Run: headless pygame with SDL's dummy video driver; simulated clock (each Clock.tick advances the game by its frame time, no real sleeping); random seed 0; keys injected as events and as key.get_pressed() state; no mouse input; restart key SPACE tapped at the start of phases 3 and 4.
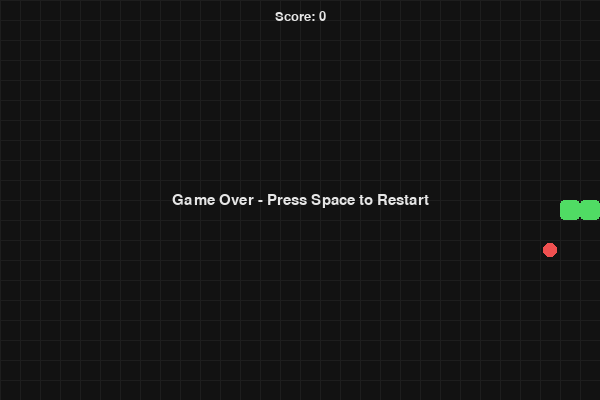
Frame 1 of 4 · flips 1–60 · no input
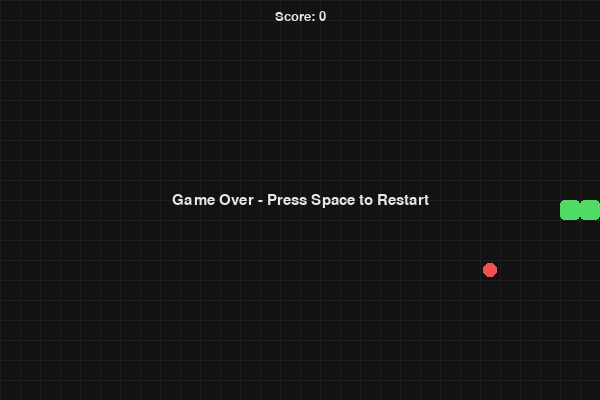
Frame 2 of 4 · flips 61–180 · tapped SPACE, RETURN · held RIGHT (→), D
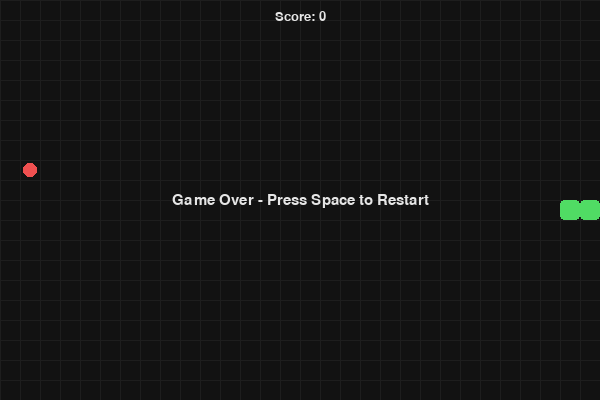
Frame 3 of 4 · flips 181–300 · tapped SPACE · held DOWN (↓), S
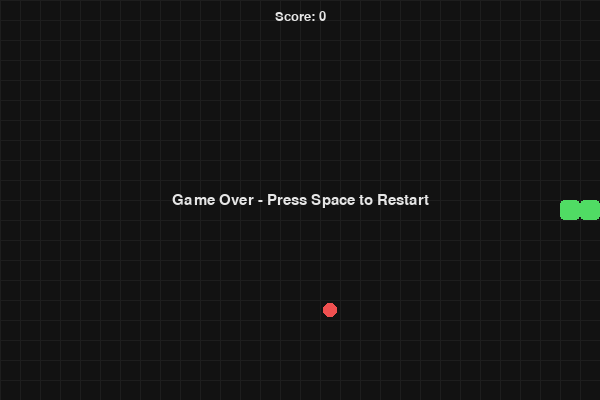
Frame 4 of 4 · flips 301–420 · tapped SPACE · held LEFT (←), A, UP (↑), W

The pygame program that drew these frames:

import random
import sys
from collections import deque
from typing import Deque, List, Set, Tuple

import pygame

# --- Configuration ---
SCREEN_WIDTH = 600
SCREEN_HEIGHT = 400
CELL_SIZE = 20  # Grid size (must evenly divide both width and height)
GRID_COLS = SCREEN_WIDTH // CELL_SIZE
GRID_ROWS = SCREEN_HEIGHT // CELL_SIZE

BG_COLOR = (18, 18, 18)
SNAKE_COLOR = (80, 220, 100)
SNAKE_HEAD_COLOR = (120, 255, 140)
FOOD_COLOR = (240, 80, 80)
GRID_COLOR = (30, 30, 30)
TEXT_COLOR = (230, 230, 230)

INITIAL_SPEED = 10  # frames per second
SPEED_INCREMENT_ON_EAT = 0.5

# Directions as (dx, dy) in grid units
UP = (0, -1)
DOWN = (0, 1)
LEFT = (-1, 0)
RIGHT = (1, 0)
OPPOSITE = {UP: DOWN, DOWN: UP, LEFT: RIGHT, RIGHT: LEFT}


def grid_to_px(cell: Tuple[int, int]) -> Tuple[int, int]:
    """Convert grid coordinates to top-left pixel coordinates."""
    x, y = cell
    return x * CELL_SIZE, y * CELL_SIZE


class Snake:
    """Snake represented as a deque of grid positions (x, y)."""

    def __init__(self) -> None:
        cx, cy = GRID_COLS // 2, GRID_ROWS // 2
        self._body: Deque[Tuple[int, int]] = deque(
            [(cx, cy), (cx - 1, cy), (cx - 2, cy)]
        )
        self._body_set: Set[Tuple[int, int]] = set(self._body)
        self._direction: Tuple[int, int] = RIGHT
        self._pending_direction: Tuple[int, int] = RIGHT
        self._grow_segments: int = 0

    @property
    def head(self) -> Tuple[int, int]:
        return self._body[0]

    @property
    def body(self) -> List[Tuple[int, int]]:
        return list(self._body)

    @property
    def body_set(self) -> Set[Tuple[int, int]]:
        return set(self._body_set)

    @property
    def direction(self) -> Tuple[int, int]:
        return self._direction

    def try_set_direction(self, new_dir: Tuple[int, int]) -> None:
        """Queue a new direction if it's not directly opposite the current direction."""
        if new_dir == OPPOSITE[self._direction]:
            return  # Guard: prevent reversing into itself
        self._pending_direction = new_dir

    def move(self) -> bool:
        """Advance the snake by one cell and return True if it collided with itself.

        Performs O(1) self-collision detection by checking the new head against the
        current body set before removing the tail. The tail cell is allowed to be
        re-entered in the same tick if we are not growing, since it will move away.
        """
        # Apply pending direction once per tick to keep movement deterministic
        self._direction = self._pending_direction

        hx, hy = self.head
        dx, dy = self._direction
        new_head = (hx + dx, hy + dy)

        # Determine tail (may be removed if not growing)
        tail = None if self._grow_segments > 0 else self._body[-1]

        # Collision if new head hits body, excluding the tail which will vacate
        collided_self = new_head in self._body_set and new_head != tail

        self._body.appendleft(new_head)
        self._body_set.add(new_head)

        if self._grow_segments > 0:
            self._grow_segments -= 1
        else:
            assert tail is not None
            self._body.pop()
            self._body_set.remove(tail)

        return collided_self

    def grow(self, n: int = 1) -> None:
        self._grow_segments += n

    def hits_wall(self) -> bool:
        x, y = self.head
        return x < 0 or x >= GRID_COLS or y < 0 or y >= GRID_ROWS

    def hits_self(self) -> bool:
        # Fallback check; main loop uses move()'s returned collision flag
        # More efficient than counting: set size shrinks if there is a duplicate
        return len(self._body_set) != len(self._body)


class Food:
    def __init__(self, snake: Snake) -> None:
        self.position: Tuple[int, int] = self._random_free_cell(snake)

    def _random_free_cell(self, snake: Snake) -> Tuple[int, int]:
        """Efficiently choose a random free cell not occupied by the snake."""
        occupied = snake.body_set
        total_cells = GRID_COLS * GRID_ROWS
        # Fast path: if snake is small, retry a few times
        if len(occupied) < total_cells // 3:
            while True:
                candidate = (random.randrange(GRID_COLS),
                             random.randrange(GRID_ROWS))
                if candidate not in occupied:
                    return candidate
        # Otherwise compute free list once
        free_cells = [
            (x, y)
            for y in range(GRID_ROWS)
            for x in range(GRID_COLS)
            if (x, y) not in occupied
        ]
        return random.choice(free_cells) if free_cells else (-1, -1)

    def relocate(self, snake: Snake) -> None:
        self.position = self._random_free_cell(snake)


def draw_grid(surface: pygame.Surface) -> None:
    for x in range(0, SCREEN_WIDTH, CELL_SIZE):
        pygame.draw.line(surface, GRID_COLOR, (x, 0), (x, SCREEN_HEIGHT), 1)
    for y in range(0, SCREEN_HEIGHT, CELL_SIZE):
        pygame.draw.line(surface, GRID_COLOR, (0, y), (SCREEN_WIDTH, y), 1)


def draw_snake(surface: pygame.Surface, snake: Snake) -> None:
    for i, (x, y) in enumerate(snake.body):
        px, py = grid_to_px((x, y))
        color = SNAKE_HEAD_COLOR if i == 0 else SNAKE_COLOR
        rect = pygame.Rect(px, py, CELL_SIZE, CELL_SIZE)
        pygame.draw.rect(surface, color, rect, border_radius=4)


def draw_food(surface: pygame.Surface, food: Food) -> None:
    fx, fy = grid_to_px(food.position)
    padding = CELL_SIZE // 6
    rect = pygame.Rect(
        fx + padding, fy + padding, CELL_SIZE - 2 * padding, CELL_SIZE - 2 * padding
    )
    pygame.draw.rect(surface, FOOD_COLOR, rect, border_radius=6)


def render_text(surface: pygame.Surface, text: str, size: int, y: int) -> None:
    font = pygame.font.SysFont("consolas,monospace", size)
    s = font.render(text, True, TEXT_COLOR)
    rect = s.get_rect(center=(SCREEN_WIDTH // 2, y))
    surface.blit(s, rect)


def main() -> None:
    if SCREEN_WIDTH % CELL_SIZE != 0 or SCREEN_HEIGHT % CELL_SIZE != 0:
        raise ValueError("SCREEN dimensions must be multiples of CELL_SIZE")

    pygame.init()
    pygame.display.set_caption("Snake - Pygame")
    screen = pygame.display.set_mode((SCREEN_WIDTH, SCREEN_HEIGHT))
    clock = pygame.time.Clock()

    snake = Snake()
    food = Food(snake)

    score = 0
    speed = INITIAL_SPEED
    running = True
    game_over = False

    while running:
        # --- Input ---
        for event in pygame.event.get():
            if event.type == pygame.QUIT:
                running = False
            elif event.type == pygame.KEYDOWN:
                if event.key == pygame.K_ESCAPE:
                    running = False
                if not game_over:
                    if event.key in (pygame.K_UP, pygame.K_w):
                        snake.try_set_direction(UP)
                    elif event.key in (pygame.K_DOWN, pygame.K_s):
                        snake.try_set_direction(DOWN)
                    elif event.key in (pygame.K_LEFT, pygame.K_a):
                        snake.try_set_direction(LEFT)
                    elif event.key in (pygame.K_RIGHT, pygame.K_d):
                        snake.try_set_direction(RIGHT)
                else:
                    # On game over, allow restart with Space/Enter
                    if event.key in (pygame.K_SPACE, pygame.K_RETURN):
                        snake = Snake()
                        food = Food(snake)
                        score = 0
                        speed = INITIAL_SPEED
                        game_over = False

        if not game_over:
            # --- Update ---
            collided_self = snake.move()

            # Collision with walls or self
            if snake.hits_wall() or collided_self:
                game_over = True

            # Eat food
            if snake.head == food.position:
                snake.grow(1)
                score += 1
                speed = min(30, speed + SPEED_INCREMENT_ON_EAT)
                food.relocate(snake)

        # --- Draw ---
        screen.fill(BG_COLOR)
        draw_grid(screen)
        draw_snake(screen, snake)
        draw_food(screen, food)

        render_text(screen, f"Score: {score}", 20, 16)
        if game_over:
            render_text(
                screen, "Game Over - Press Space to Restart", 22, SCREEN_HEIGHT // 2
            )

        pygame.display.flip()
        clock.tick(speed)

    pygame.quit()
    sys.exit(0)


if __name__ == "__main__":
    main()
